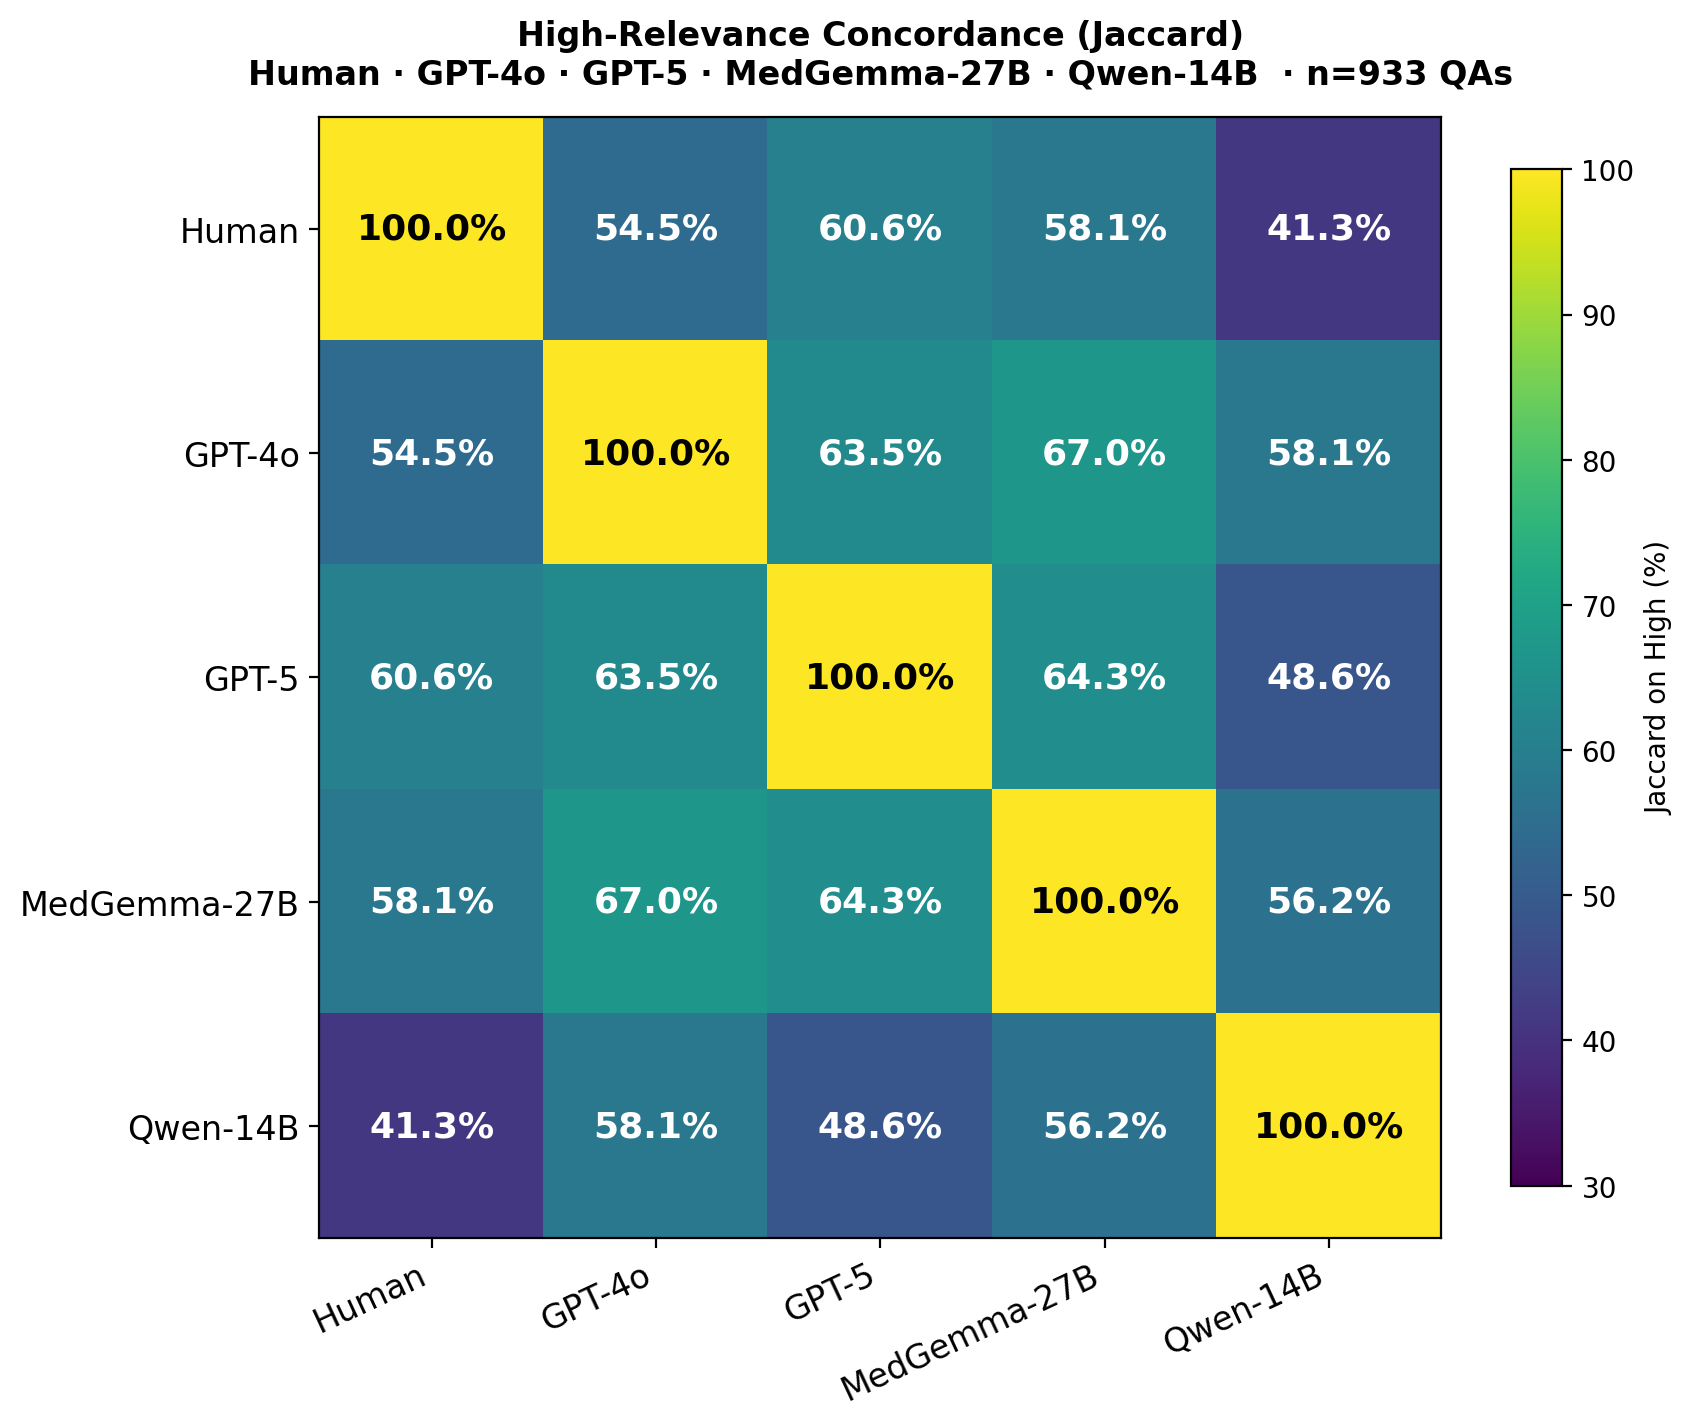

Values plotted in this chart, from the file beside it:
, Human, GPT-4o, GPT-5, MedGemma-27B, Qwen-14B
Human, 100.0, 54.51, 60.57, 58.06, 41.31
GPT-4o, 54.51, 100.0, 63.54, 67.05, 58.08
GPT-5, 60.57, 63.54, 100.0, 64.26, 48.63
MedGemma-27B, 58.06, 67.05, 64.26, 100.0, 56.22
Qwen-14B, 41.31, 58.08, 48.63, 56.22, 100.0
